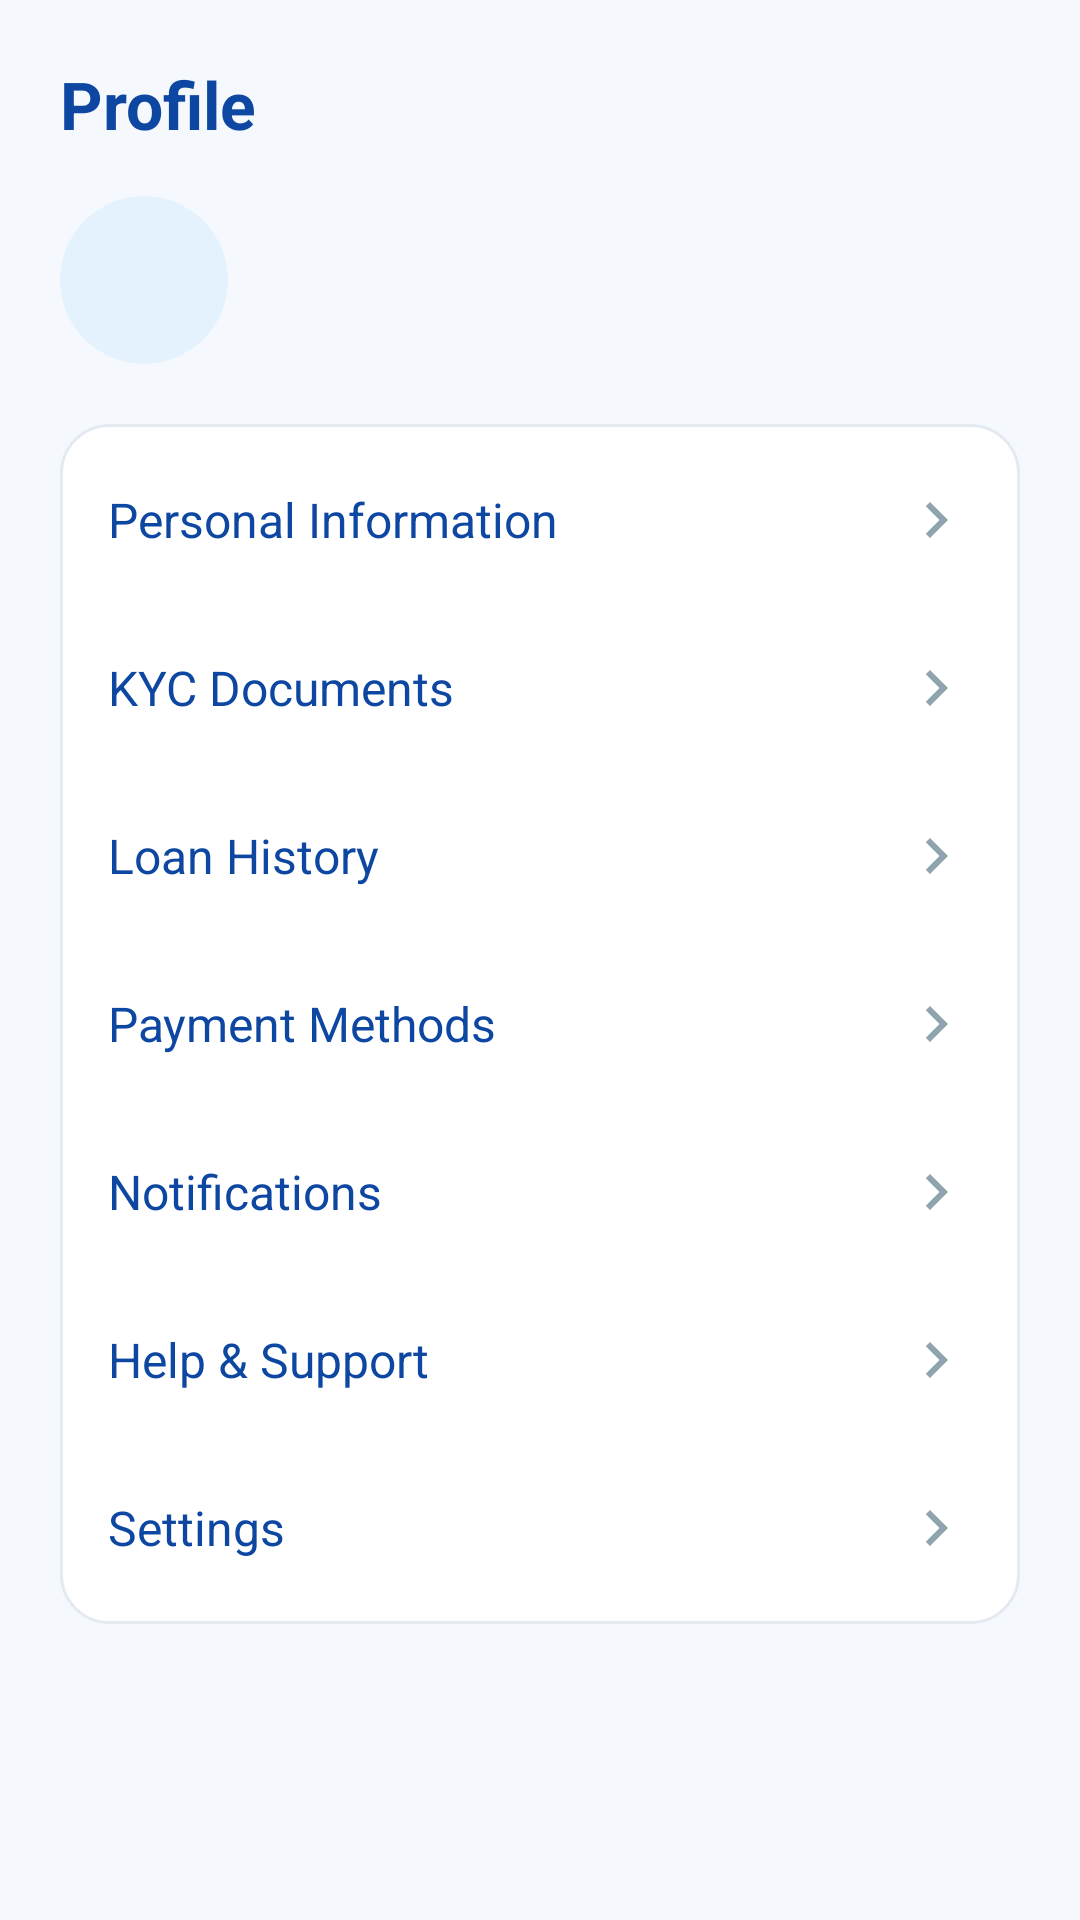

Layout XML and referenced resources for this Android screen:
<!-- AndroidManifest.xml: application theme Theme.AutoReplyBot -->
<!-- res/layout/fragment_loan_profile.xml -->
<?xml version="1.0" encoding="utf-8"?>
<ScrollView xmlns:android="http://schemas.android.com/apk/res/android"
    xmlns:app="http://schemas.android.com/apk/res-auto"
    android:layout_width="match_parent"
    android:layout_height="match_parent"
    android:background="@color/loan_screen_bg"
    android:fillViewport="true">

    <LinearLayout
        android:layout_width="match_parent"
        android:layout_height="wrap_content"
        android:orientation="vertical"
        android:padding="20dp">

        <TextView
            android:layout_width="match_parent"
            android:layout_height="wrap_content"
            android:text="@string/loan_profile_title"
            android:textColor="@color/welcome_title"
            android:textSize="22sp"
            android:textStyle="bold" />

        <LinearLayout
            android:layout_width="match_parent"
            android:layout_height="wrap_content"
            android:layout_marginTop="16dp"
            android:gravity="center_vertical"
            android:orientation="horizontal">

            <com.google.android.material.card.MaterialCardView
                android:layout_width="56dp"
                android:layout_height="56dp"
                app:cardBackgroundColor="@color/brand_blue_light"
                app:cardCornerRadius="28dp"
                app:cardElevation="0dp"
                app:strokeWidth="0dp">

                <ImageView
                    android:id="@+id/profile_photo"
                    android:layout_width="match_parent"
                    android:layout_height="match_parent"
                    android:contentDescription="@string/kyc_selfie"
                    android:padding="12dp"
                    android:scaleType="centerCrop"
                    android:src="@drawable/ic_loan_nav_profile" />
            </com.google.android.material.card.MaterialCardView>

            <LinearLayout
                android:layout_width="0dp"
                android:layout_height="wrap_content"
                android:layout_marginStart="12dp"
                android:layout_weight="1"
                android:orientation="vertical">

                <TextView
                    android:id="@+id/profile_name"
                    android:layout_width="match_parent"
                    android:layout_height="wrap_content"
                    android:textColor="@color/welcome_title"
                    android:textSize="18sp"
                    android:textStyle="bold" />

                <TextView
                    android:id="@+id/profile_phone"
                    android:layout_width="match_parent"
                    android:layout_height="wrap_content"
                    android:layout_marginTop="2dp"
                    android:textColor="@color/welcome_body" />
            </LinearLayout>
        </LinearLayout>

        <LinearLayout
            android:id="@+id/profile_rows"
            android:layout_width="match_parent"
            android:layout_height="wrap_content"
            android:layout_marginTop="20dp"
            android:background="@drawable/bg_loan_card"
            android:orientation="vertical"
            android:paddingTop="4dp"
            android:paddingBottom="4dp">

            <TextView
                android:id="@+id/row_personal"
                style="@style/LoanProfileRow"
                android:text="@string/loan_profile_personal" />

            <TextView
                android:id="@+id/row_kyc"
                style="@style/LoanProfileRow"
                android:text="@string/loan_profile_kyc" />

            <TextView
                android:id="@+id/row_history"
                style="@style/LoanProfileRow"
                android:text="@string/loan_nav_history" />

            <TextView
                android:id="@+id/row_payment"
                style="@style/LoanProfileRow"
                android:text="@string/loan_profile_payment" />

            <TextView
                android:id="@+id/row_notifications"
                style="@style/LoanProfileRow"
                android:text="@string/loan_dash_notifications" />

            <TextView
                android:id="@+id/row_help"
                style="@style/LoanProfileRow"
                android:text="@string/loan_dash_help" />

            <TextView
                android:id="@+id/row_settings"
                style="@style/LoanProfileRow"
                android:text="@string/loan_profile_settings" />
        </LinearLayout>
    </LinearLayout>
</ScrollView>
<!-- resources referenced by this layout -->
<resources>
  <color name="brand_blue_light">#E3F2FD</color>
  <color name="loan_screen_bg">#F5F8FC</color>
  <color name="welcome_body">#546E7A</color>
  <color name="welcome_title">#0D47A1</color>
  <!-- drawable bg_loan_card (drawable) -->
  <?xml version="1.0" encoding="utf-8"?>
  <shape xmlns:android="http://schemas.android.com/apk/res/android" android:shape="rectangle">
      <solid android:color="@color/white" />
      <corners android:radius="16dp" />
      <stroke
          android:width="1dp"
          android:color="#E3EAF2" />
  </shape>
  <string name="kyc_selfie">Selfie</string>
  <string name="loan_dash_help">Help &amp; Support</string>
  <string name="loan_dash_notifications">Notifications</string>
  <string name="loan_nav_history">Loan History</string>
  <string name="loan_profile_kyc">KYC Documents</string>
  <string name="loan_profile_payment">Payment Methods</string>
  <string name="loan_profile_personal">Personal Information</string>
  <string name="loan_profile_settings">Settings</string>
  <string name="loan_profile_title">Profile</string>
  <style name="LoanProfileRow">
          <item name="android:layout_width">match_parent</item>
          <item name="android:layout_height">wrap_content</item>
          <item name="android:background">?attr/selectableItemBackground</item>
          <item name="android:clickable">true</item>
          <item name="android:focusable">true</item>
          <item name="android:drawableEnd">@drawable/ic_loan_chevron</item>
          <item name="android:gravity">center_vertical</item>
          <item name="android:padding">16dp</item>
          <item name="android:textColor">@color/welcome_title</item>
          <item name="android:textSize">16sp</item>
      </style>
  <style name="Theme.AutoReplyBot" parent="Base.Theme.AutoReplyBot" />
  <color name="white">#FFFFFFFF</color>
  <!-- drawable ic_loan_chevron (drawable) -->
  <?xml version="1.0" encoding="utf-8"?>
  <vector xmlns:android="http://schemas.android.com/apk/res/android"
      android:width="24dp"
      android:height="24dp"
      android:viewportWidth="24"
      android:viewportHeight="24">
      <path
          android:fillColor="#90A4AE"
          android:pathData="M10,6L8.59,7.41 13.17,12l-4.58,4.59L10,18l6,-6z" />
  </vector>
  <style name="Base.Theme.AutoReplyBot" parent="Theme.Material3.DayNight.NoActionBar">
          
          <item name="enableEdgeToEdge">false</item>
          <item name="android:windowDrawsSystemBarBackgrounds">true</item>
          <item name="android:statusBarColor">@color/app_status_bar</item>
          <item name="android:navigationBarColor">@color/app_navigation_bar</item>
          <item name="android:windowLightStatusBar">true</item>
      </style>
  <color name="app_status_bar">#FEF7FF</color>
  <color name="app_navigation_bar">#FEF7FF</color>
</resources>
